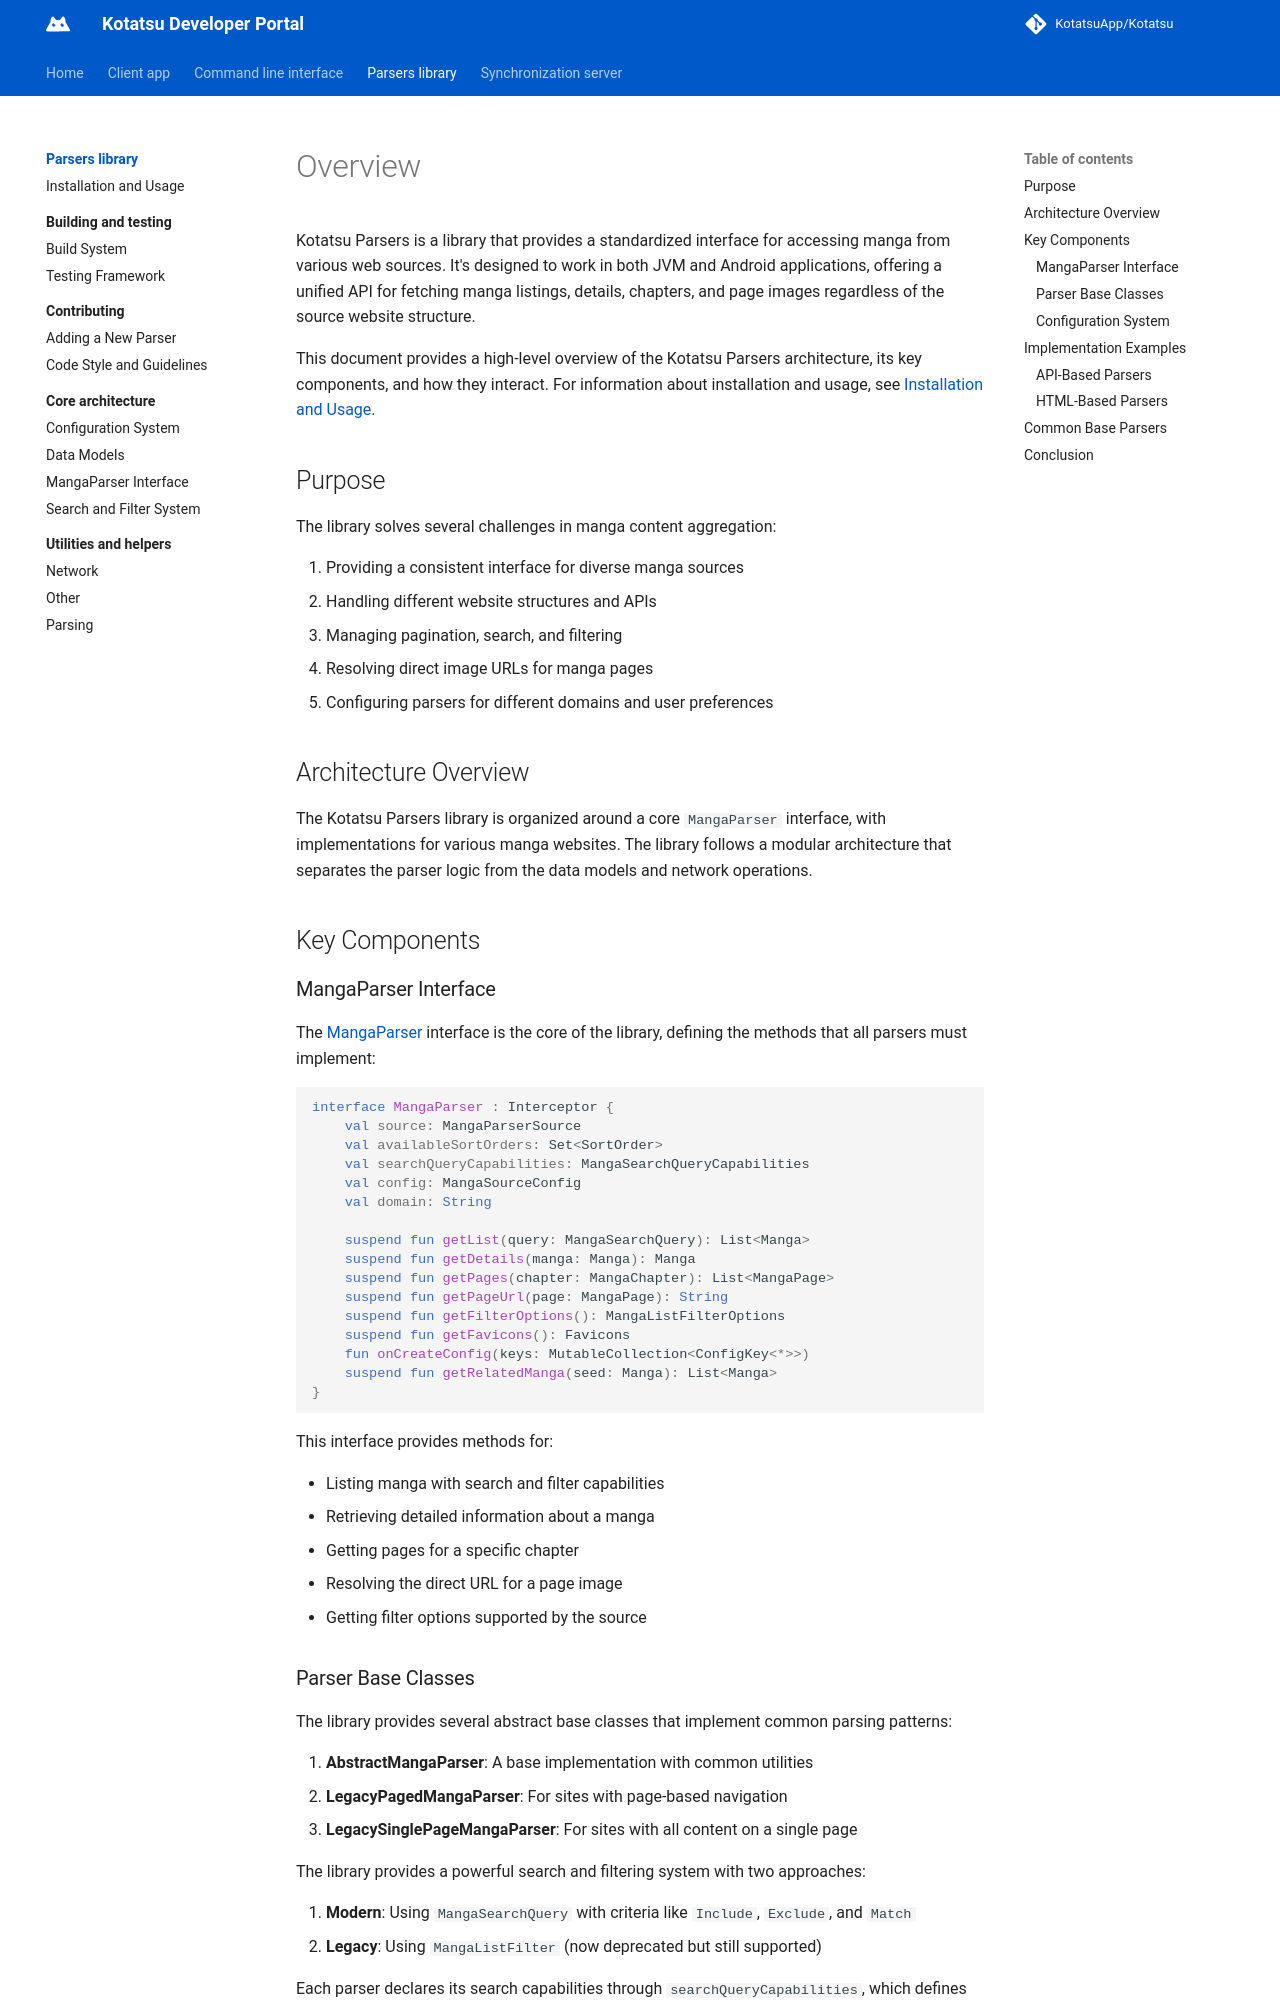

repository: KotatsuApp/developer-portal · page: parsers-library/index.html · generator: mkdocs

# Overview

Kotatsu Parsers is a library that provides a standardized interface for accessing manga from various web sources. It's designed to work in both JVM and Android applications, offering a unified API for fetching manga listings, details, chapters, and page images regardless of the source website structure.

This document provides a high-level overview of the Kotatsu Parsers architecture, its key components, and how they interact. For information about installation and usage, see [Installation and Usage](installation-and-usage.md).

## Purpose
The library solves several challenges in manga content aggregation:

1. Providing a consistent interface for diverse manga sources
2. Handling different website structures and APIs
3. Managing pagination, search, and filtering
4. Resolving direct image URLs for manga pages
4. Configuring parsers for different domains and user preferences

## Architecture Overview
The Kotatsu Parsers library is organized around a core `MangaParser` interface, with implementations for various manga websites. The library follows a modular architecture that separates the parser logic from the data models and network operations.

## Key Components
### MangaParser Interface
The [MangaParser](https://github.com/KotatsuApp/kotatsu-parsers/blob/master/src/main/kotlin/org/koitharu/kotatsu/parsers/MangaParser.kt) interface is the core of the library, defining the methods that all parsers must implement:

``` kotlin
interface MangaParser : Interceptor {
    val source: MangaParserSource
    val availableSortOrders: Set<SortOrder>
    val searchQueryCapabilities: MangaSearchQueryCapabilities
    val config: MangaSourceConfig
    val domain: String
    
    suspend fun getList(query: MangaSearchQuery): List<Manga>
    suspend fun getDetails(manga: Manga): Manga
    suspend fun getPages(chapter: MangaChapter): List<MangaPage>
    suspend fun getPageUrl(page: MangaPage): String
    suspend fun getFilterOptions(): MangaListFilterOptions
    suspend fun getFavicons(): Favicons
    fun onCreateConfig(keys: MutableCollection<ConfigKey<*>>)
    suspend fun getRelatedManga(seed: Manga): List<Manga>
}
```

This interface provides methods for:

* Listing manga with search and filter capabilities
* Retrieving detailed information about a manga
* Getting pages for a specific chapter
* Resolving the direct URL for a page image
* Getting filter options supported by the source
